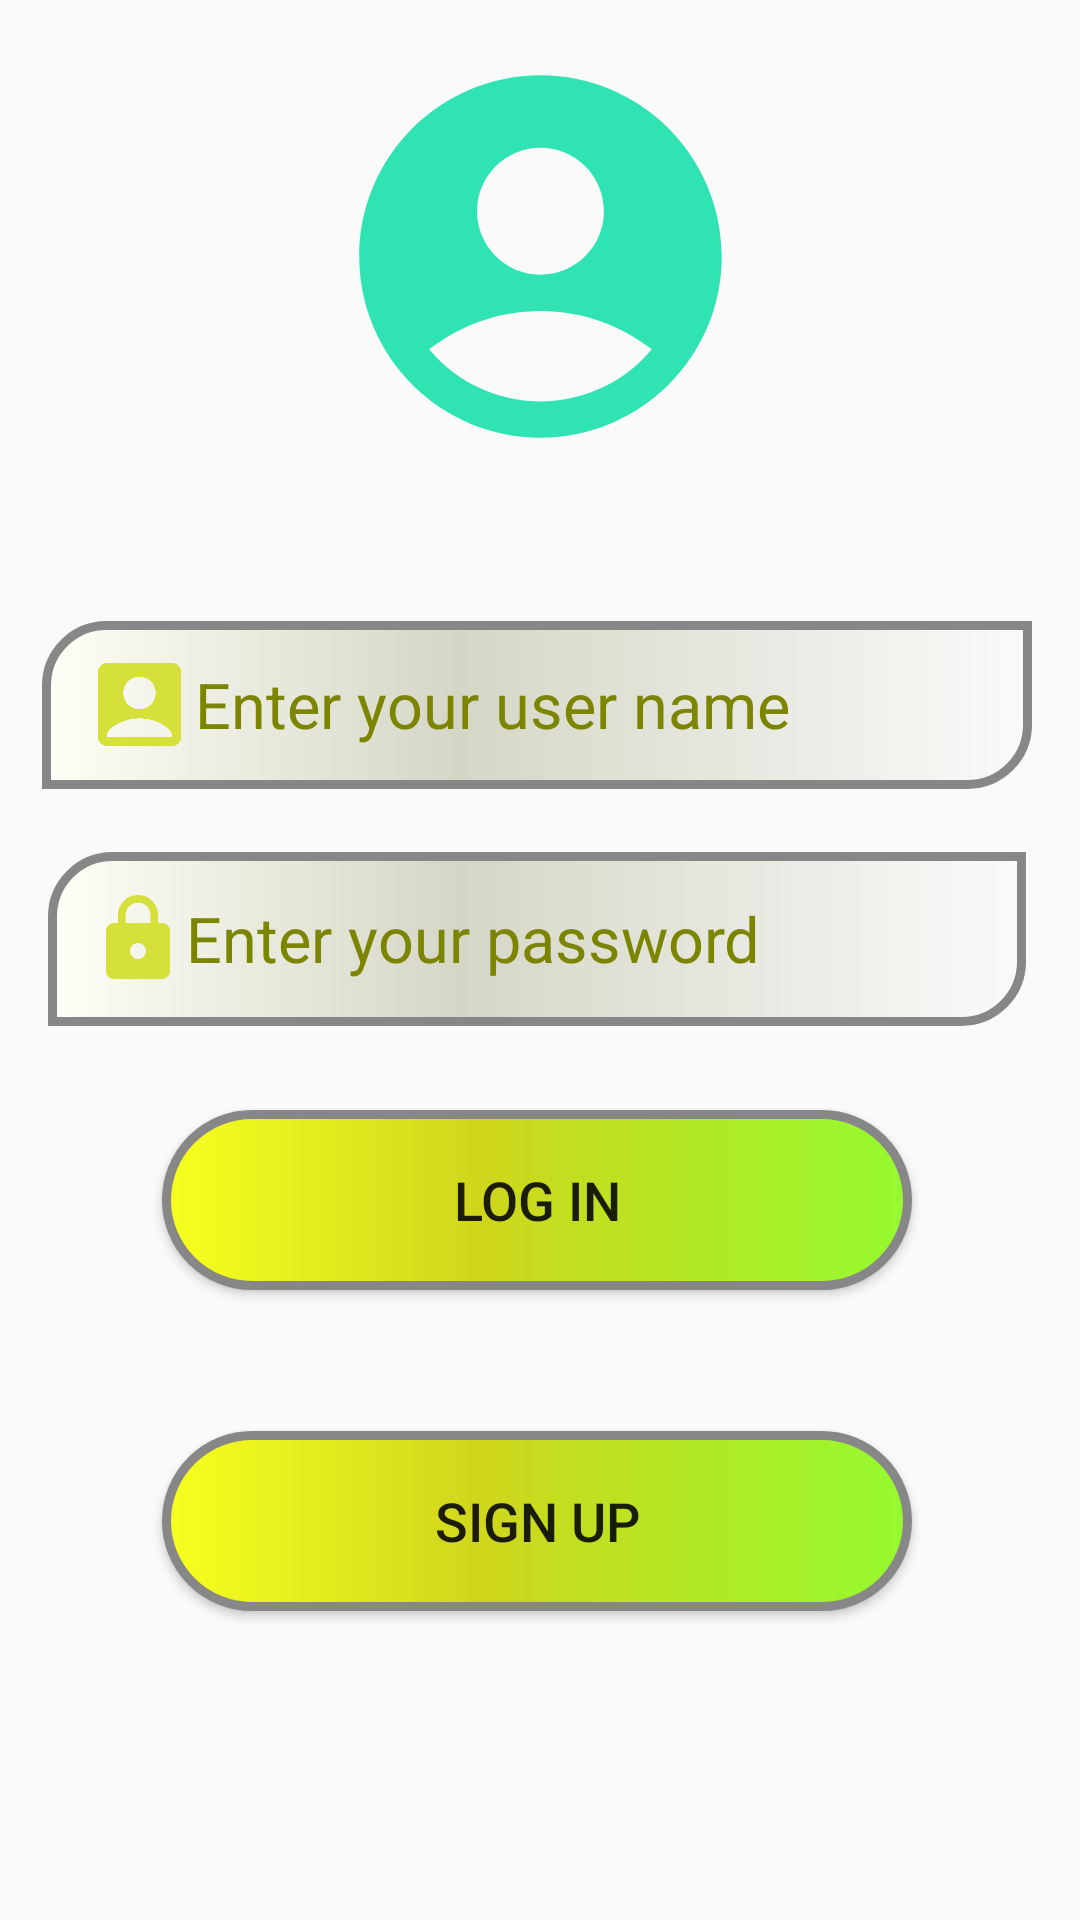

Android layout source for this screen:
<!-- AndroidManifest.xml: application theme Theme.LogInPage -->
<!-- res/layout/activity_main.xml -->
<?xml version="1.0" encoding="utf-8"?>
<androidx.constraintlayout.widget.ConstraintLayout xmlns:android="http://schemas.android.com/apk/res/android"
    xmlns:app="http://schemas.android.com/apk/res-auto"
    xmlns:tools="http://schemas.android.com/tools"
    android:layout_width="match_parent"
    android:layout_height="match_parent"
    android:padding="12dp"
    tools:context=".MainActivity">

    <EditText
        android:id="@+id/editTextTextPersonName2"
        android:layout_width="326dp"
        android:layout_height="58dp"
        android:layout_marginTop="21dp"
        android:layout_marginBottom="32dp"
        android:background="@drawable/text_design"
        android:drawableLeft="@drawable/ic_baseline_lock_24"
        android:ems="10"
        android:hint="@string/user_password_text"
        android:inputType="textPassword"
        android:lines="1"
        android:maxLength="25"
        android:paddingLeft="14dp"
        android:text=""
        android:textColorHint="#7c8500"
        android:textSize="21dp"
        app:layout_constraintBottom_toTopOf="@+id/loginbtn"
        app:layout_constraintEnd_toEndOf="@+id/editTextTextPersonName"
        app:layout_constraintStart_toStartOf="@+id/editTextTextPersonName"
        app:layout_constraintTop_toBottomOf="@+id/editTextTextPersonName" />

    <ImageView
        android:id="@+id/imageView"
        android:layout_width="145dp"
        android:layout_height="147dp"
        app:layout_constraintEnd_toEndOf="parent"
        app:layout_constraintStart_toStartOf="parent"
        app:layout_constraintTop_toTopOf="parent"
        app:srcCompat="@drawable/ic_baseline_account_circle_24" />

    <Button
        android:id="@+id/signupbtn"
        android:layout_width="wrap_content"
        android:layout_height="wrap_content"
        android:layout_marginBottom="44dp"

        android:background="@drawable/buttondesign"
        android:text="Sign Up"
        android:textSize="18sp"
        app:layout_constraintBottom_toBottomOf="parent"
        app:layout_constraintEnd_toEndOf="@+id/loginbtn"
        app:layout_constraintHorizontal_bias="0.0"
        app:layout_constraintStart_toStartOf="@+id/loginbtn"
        app:layout_constraintTop_toBottomOf="@+id/loginbtn" />

    <Button
        android:id="@+id/loginbtn"
        android:layout_width="wrap_content"
        android:layout_height="wrap_content"
        android:layout_marginTop="28dp"
        android:background="@drawable/buttondesign"
        android:text="Log In"
        android:textSize="18sp"
        app:layout_constraintEnd_toEndOf="@+id/editTextTextPersonName2"
        app:layout_constraintStart_toStartOf="@+id/editTextTextPersonName2"
        app:layout_constraintTop_toBottomOf="@+id/editTextTextPersonName2" />

    <EditText
        android:id="@+id/editTextTextPersonName"
        android:layout_width="330dp"
        android:layout_height="56dp"
        android:layout_marginTop="48dp"
        android:background="@drawable/text_design"
        android:drawableLeft="@drawable/ic_baseline_account_box_30"
        android:ems="10"
        android:hint="@string/user_name_text"
        android:inputType="textPersonName"
        android:lines="1"
        android:maxLength="25"
        android:paddingLeft="14dp"
        android:text=""
        android:textColorHint="#7c8500"
        android:textSize="21dp"
        app:layout_constraintBottom_toTopOf="@+id/editTextTextPersonName2"
        app:layout_constraintEnd_toEndOf="@+id/imageView"
        app:layout_constraintHorizontal_bias="0.508"
        app:layout_constraintStart_toStartOf="@+id/imageView"
        app:layout_constraintTop_toBottomOf="@+id/imageView"
        app:layout_constraintVertical_bias="0.0" />
</androidx.constraintlayout.widget.ConstraintLayout>
<!-- resources referenced by this layout -->
<resources>
  <!-- drawable buttondesign (drawable) -->
  <?xml version="1.0" encoding="utf-8"?>
  <shape xmlns:android="http://schemas.android.com/apk/res/android" android:shape="rectangle" >
      <corners
          android:radius="100dp"
          />
      <gradient
  
          android:centerX="42%"
          android:centerColor="#D0D61C"
          android:startColor="#F7FF1F"
          android:endColor="#95FA2F"
          android:type="linear"
          />
      <padding
          android:left="0dp"
          android:top="0dp"
          android:right="0dp"
          android:bottom="0dp"
          />
      <size
          android:width="250dp"
          android:height="60dp"
          />
      <stroke
          android:width="3dp"
          android:color="#878787"
          />
  </shape>
  <!-- drawable ic_baseline_account_box_30 (drawable) -->
  <vector android:height="37dp" android:tint="#D5E03A"
      android:viewportHeight="24" android:viewportWidth="24"
      android:width="37dp" xmlns:android="http://schemas.android.com/apk/res/android">
      <path android:fillColor="@android:color/white" android:pathData="M19,3H5C3.9,3 3,3.9 3,5v14c0,1.1 0.9,2 2,2h14c1.1,0 2,-0.9 2,-2V5C21,3.9 20.1,3 19,3zM12,6c1.93,0 3.5,1.57 3.5,3.5c0,1.93 -1.57,3.5 -3.5,3.5s-3.5,-1.57 -3.5,-3.5C8.5,7.57 10.07,6 12,6zM19,19H5v-0.23c0,-0.62 0.28,-1.2 0.76,-1.58C7.47,15.82 9.64,15 12,15s4.53,0.82 6.24,2.19c0.48,0.38 0.76,0.97 0.76,1.58V19z"/>
  </vector>
  <!-- drawable ic_baseline_account_circle_24 (drawable) -->
  <vector android:height="24dp" android:tint="#2FE3B3"
      android:viewportHeight="24" android:viewportWidth="24"
      android:width="24dp" xmlns:android="http://schemas.android.com/apk/res/android">
      <path android:fillColor="@android:color/white" android:pathData="M12,2C6.48,2 2,6.48 2,12s4.48,10 10,10s10,-4.48 10,-10S17.52,2 12,2zM12,6c1.93,0 3.5,1.57 3.5,3.5S13.93,13 12,13s-3.5,-1.57 -3.5,-3.5S10.07,6 12,6zM12,20c-2.03,0 -4.43,-0.82 -6.14,-2.88C7.55,15.8 9.68,15 12,15s4.45,0.8 6.14,2.12C16.43,19.18 14.03,20 12,20z"/>
  </vector>
  <!-- drawable ic_baseline_lock_24 (drawable) -->
  <vector android:height="32dp" android:tint="#D5E03A"
      android:viewportHeight="24" android:viewportWidth="24"
      android:width="32dp" xmlns:android="http://schemas.android.com/apk/res/android">
      <path android:fillColor="@android:color/white" android:pathData="M18,8h-1L17,6c0,-2.76 -2.24,-5 -5,-5S7,3.24 7,6v2L6,8c-1.1,0 -2,0.9 -2,2v10c0,1.1 0.9,2 2,2h12c1.1,0 2,-0.9 2,-2L20,10c0,-1.1 -0.9,-2 -2,-2zM12,17c-1.1,0 -2,-0.9 -2,-2s0.9,-2 2,-2 2,0.9 2,2 -0.9,2 -2,2zM15.1,8L8.9,8L8.9,6c0,-1.71 1.39,-3.1 3.1,-3.1 1.71,0 3.1,1.39 3.1,3.1v2z"/>
  </vector>
  <string name="user_name_text">Enter your user name</string>
  <string name="user_password_text">Enter your password</string>
  
  
      //  uyelik sayfasına ait bilgiler
  <style name="Theme.LogInPage" parent="Theme.AppCompat.DayNight.DarkActionBar">
          
          <item name="colorPrimary">#48DF1E</item>
          <item name="colorPrimaryVariant">@color/purple_700</item>
          <item name="colorOnPrimary">@color/white</item>
          
          <item name="colorSecondary">@color/teal_200</item>
          <item name="colorSecondaryVariant">@color/teal_700</item>
          <item name="colorOnSecondary">@color/black</item>
          
          <item name="android:statusBarColor" tools:targetApi="l">?attr/colorPrimaryVariant</item>
          
      </style>
  <color name="purple_700">#26AA1C</color>
  <color name="white">#FFFFFFFF</color>
  <color name="teal_200">#FF03DAC5</color>
  <color name="teal_700">#FF018786</color>
  <color name="black">#FF000000</color>
</resources>
